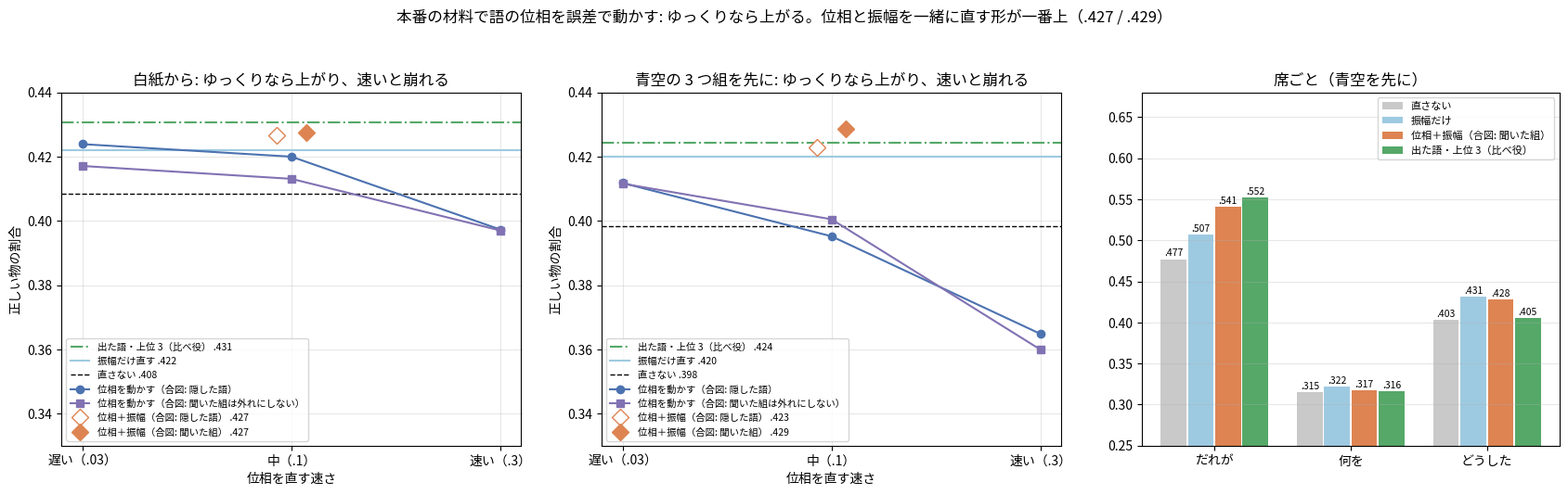

Reproduce this figure in Python.
"""I49zj の図: 本番の流れで、語の位相を誤差で動かした時の、正しい物の割合（直す速さと合図ごと）。

数は PC で数えた集計値をそのまま置いている。
使い方: python tools/fig_i49zj_phase.py 出力.png
"""
import os
import sys

import matplotlib
matplotlib.use("Agg")
import matplotlib.pyplot as plt
from matplotlib import font_manager

FONT = os.environ.get("KOTOYUI_FONT", "/usr/share/fonts/opentype/ipafont-gothic/ipag.ttf")
if os.path.exists(FONT):
    font_manager.fontManager.addfont(FONT)
    plt.rcParams["font.family"] = font_manager.FontProperties(fname=FONT).get_name()
plt.rcParams["axes.unicode_minus"] = False

# 始め方: (直さない, 振幅だけ, 出た語・上位 3, 位相・隠した語, 位相・聞いた組, 位相＋振幅（速さ .1）・隠した語, 同・聞いた組)
D = {"白紙から": (.4084, .4220, .4307, [.4239, .4200, .3973], [.4171, .4131, .3970], .4267, .4274),
     "青空の 3 つ組を先に": (.3983, .4201, .4242, [.4118, .3952, .3648], [.4116, .4005, .3599], .4230, .4286)}
SEAT = [("直さない", [.477, .315, .403], "#c9c9c9"), ("振幅だけ", [.507, .322, .431], "#9ecae1"),
        ("位相＋振幅（合図: 聞いた組）", [.541, .317, .428], "#dd8452"), ("出た語・上位 3（比べ役）", [.552, .316, .405], "#55a868")]


def main(out):
    fig, ax = plt.subplots(1, 3, figsize=(17, 5.4), gridspec_kw=dict(width_ratios=[1.1, 1.1, 1]))
    for j, start in enumerate(D):
        a = ax[j]
        base, amp, said, hid, seen, both_h, both_s = D[start]
        a.axhline(said, color="#55a868", lw=1.5, ls="-.", label="出た語・上位 3（比べ役） " + f"{said:.3f}"[1:])
        a.axhline(amp, color="#9ecae1", lw=1.5, ls="-", label="振幅だけ直す " + f"{amp:.3f}"[1:])
        a.axhline(base, color="k", lw=1, ls="--", label="直さない " + f"{base:.3f}"[1:])
        a.plot(range(3), hid, color="#4c72b0", marker="o", label="位相を動かす（合図: 隠した語）")
        a.plot(range(3), seen, color="#8172b3", marker="s", label="位相を動かす（合図: 聞いた組は外れにしない）")
        a.plot([.93], [both_h], color="#dd8452", marker="D", ms=9, ls="none", mfc="white", label="位相＋振幅（合図: 隠した語） " + f"{both_h:.3f}"[1:])
        a.plot([1.07], [both_s], color="#dd8452", marker="D", ms=9, ls="none", label="位相＋振幅（合図: 聞いた組） " + f"{both_s:.3f}"[1:])
        a.set_xticks(range(3))
        a.set_xticklabels(["遅い（.03）", "中（.1）", "速い（.3）"])
        a.set_xlabel("位相を直す速さ")
        a.set_ylim(.33, .44)
        a.set_ylabel("正しい物の割合")
        a.set_title(f"{start}: ゆっくりなら上がり、速いと崩れる")
        a.grid(alpha=.3)
        a.legend(fontsize=7.5, loc="lower left")
    a = ax[2]
    w = .2
    for k, (name, v, c) in enumerate(SEAT):
        xs = [i + (k - 1.5) * w for i in range(3)]
        a.bar(xs, v, w * .94, color=c, label=name)
        for x, p in zip(xs, v):
            a.text(x, p + .004, f"{p:.3f}"[1:], ha="center", fontsize=7.5)
    a.set_xticks(range(3))
    a.set_xticklabels(["だれが", "何を", "どうした"])
    a.set_ylim(.25, .68)
    a.set_title("席ごと（青空を先に）")
    a.grid(axis="y", alpha=.3)
    a.legend(fontsize=8, loc="upper right")
    fig.suptitle("本番の材料で語の位相を誤差で動かす: ゆっくりなら上がる。位相と振幅を一緒に直す形が一番上（.427 / .429）", fontsize=12)
    fig.tight_layout(rect=(0, 0, 1, .94))
    fig.savefig(out, dpi=170)


if __name__ == "__main__":
    main(sys.argv[1] if len(sys.argv) > 1 else "i49zj_phase.png")
